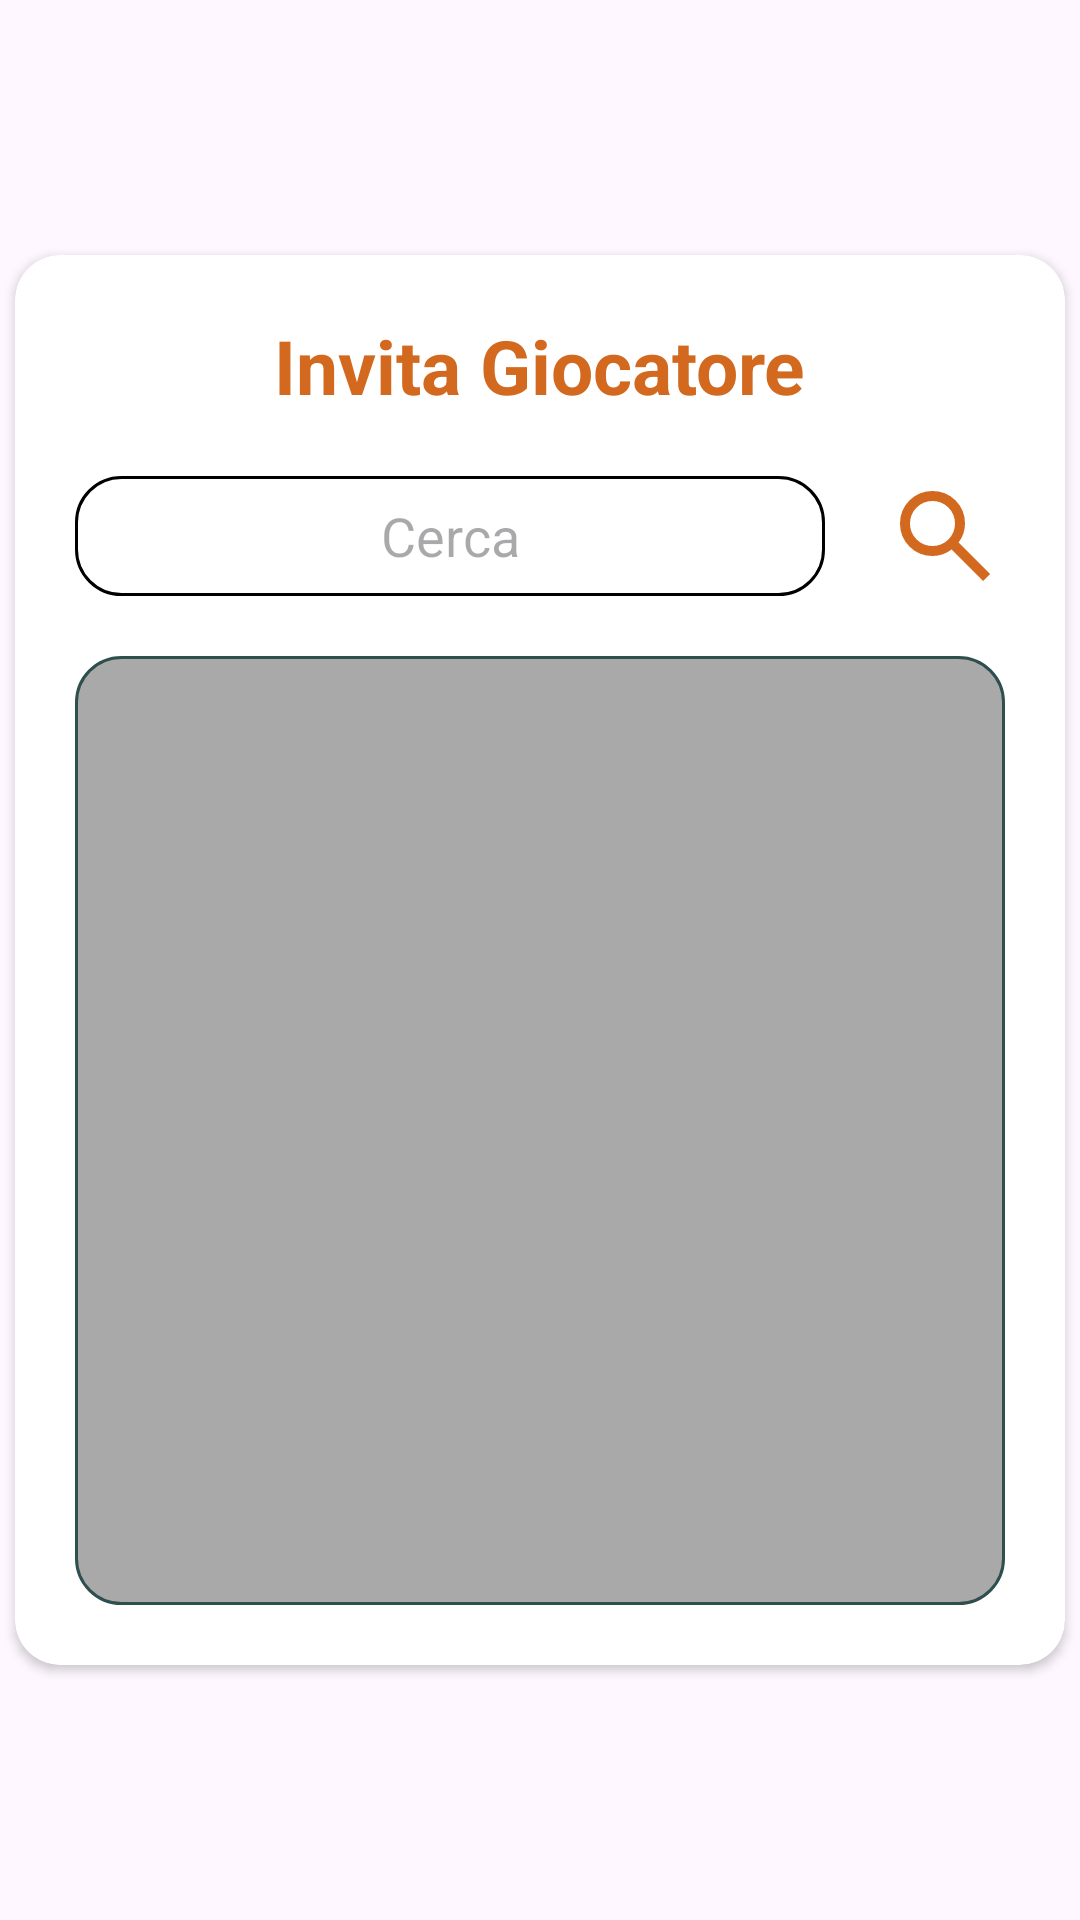

Layout XML and referenced resources for this Android screen:
<!-- AndroidManifest.xml: application theme Theme.DreamTeamManager -->
<!-- res/layout/dialog_invita_giocatore.xml -->
<?xml version="1.0" encoding="utf-8"?>
<androidx.constraintlayout.widget.ConstraintLayout xmlns:android="http://schemas.android.com/apk/res/android"
    xmlns:app="http://schemas.android.com/apk/res-auto"
    android:layout_width="wrap_content"
    android:layout_height="wrap_content">

    <androidx.cardview.widget.CardView
        android:layout_width="350dp"
        android:layout_height="470dp"
        app:cardCornerRadius="15dp"
        app:layout_constraintBottom_toBottomOf="parent"
        app:layout_constraintEnd_toEndOf="parent"
        app:layout_constraintStart_toStartOf="parent"
        app:layout_constraintTop_toTopOf="parent">

        <androidx.constraintlayout.widget.ConstraintLayout
            android:layout_width="match_parent"
            android:layout_height="match_parent">

            <TextView
                android:id="@+id/invitagiocatoretext"
                android:layout_width="wrap_content"
                android:layout_height="wrap_content"
                android:text="Invita Giocatore"
                android:textColor="@color/arancione"
                android:textSize="25sp"
                android:textStyle="bold"
                app:layout_constraintEnd_toEndOf="parent"
                app:layout_constraintStart_toStartOf="parent"
                app:layout_constraintTop_toTopOf="parent"
                android:layout_marginTop="20dp" />

            <EditText
                android:id="@+id/searched"
                android:layout_width="0dp"
                android:layout_height="40dp"
                android:layout_margin="20dp"
                android:background="@drawable/shapewhite"
                android:hint="Cerca"
                android:textAlignment="center"
                app:layout_constraintEnd_toStartOf="@+id/search_icon"
                app:layout_constraintStart_toStartOf="parent"
                app:layout_constraintTop_toBottomOf="@+id/invitagiocatoretext" />

            <ImageView
                android:id="@+id/search_icon"
                android:layout_width="40dp"
                android:layout_height="40dp"
                android:layout_marginEnd="20dp"
                android:layout_marginTop="20dp"
                android:src="@drawable/material_symbols__search"
                app:tint="@color/arancione"
                app:layout_constraintEnd_toEndOf="parent"
                app:layout_constraintStart_toEndOf="@id/searched"
                app:layout_constraintTop_toBottomOf="@id/invitagiocatoretext" />

            <androidx.recyclerview.widget.RecyclerView
                android:id="@+id/recycler_view_invita"
                android:layout_width="0dp"
                android:layout_height="0dp"
                android:layout_margin="20dp"
                android:paddingTop="5dp"
                android:paddingBottom="5dp"
                android:background="@drawable/shapelightblue"
                app:layout_constraintBottom_toBottomOf="parent"
                app:layout_constraintEnd_toEndOf="parent"
                app:layout_constraintStart_toStartOf="parent"
                app:layout_constraintTop_toBottomOf="@id/searched" />

        </androidx.constraintlayout.widget.ConstraintLayout>

    </androidx.cardview.widget.CardView>

</androidx.constraintlayout.widget.ConstraintLayout>
<!-- resources referenced by this layout -->
<resources>
  <color name="arancione">#D2691E</color>
  <!-- drawable material_symbols__search (drawable) -->
  <vector xmlns:android="http://schemas.android.com/apk/res/android"
      android:width="192dp"
      android:height="192dp"
      android:viewportWidth="24"
      android:viewportHeight="24">
    <path
        android:pathData="m19.6,21l-6.3,-6.3q-0.75,0.6 -1.725,0.95T9.5,16q-2.725,0 -4.612,-1.888T3,9.5t1.888,-4.612T9.5,3t4.613,1.888T16,9.5q0,1.1 -0.35,2.075T14.7,13.3l6.3,6.3zM9.5,14q1.875,0 3.188,-1.312T14,9.5t-1.312,-3.187T9.5,5T6.313,6.313T5,9.5t1.313,3.188T9.5,14"
        android:fillColor="#ffffff"/>
  </vector>
  <!-- drawable shapelightblue (drawable) -->
  <?xml version="1.0" encoding="utf-8"?>
  <shape xmlns:android="http://schemas.android.com/apk/res/android">
  
      
      <solid android:color="@color/grigio" />
  
      
      <stroke android:width="1dp" android:color="@color/antracite" />
  
      
      <corners android:radius="15dp" />
  </shape>
  <!-- drawable shapewhite (drawable) -->
  <?xml version="1.0" encoding="utf-8"?>
  <shape xmlns:android="http://schemas.android.com/apk/res/android">
  
      
      <solid android:color="@color/white" />
  
      
      <stroke android:width="1dp" android:color="@color/black" />
  
      
      <corners android:radius="15dp" />
  </shape>
  <style name="Theme.DreamTeamManager" parent="Base.Theme.DreamTeamManager" />
  <color name="grigio">#A9A9A9</color>
  <color name="antracite">#2F4F4F</color>
  <color name="white">#FFFFFFFF</color>
  <color name="black">#FF000000</color>
  <style name="Base.Theme.DreamTeamManager" parent="Theme.Material3.DayNight.NoActionBar">
          
          
      </style>
</resources>
